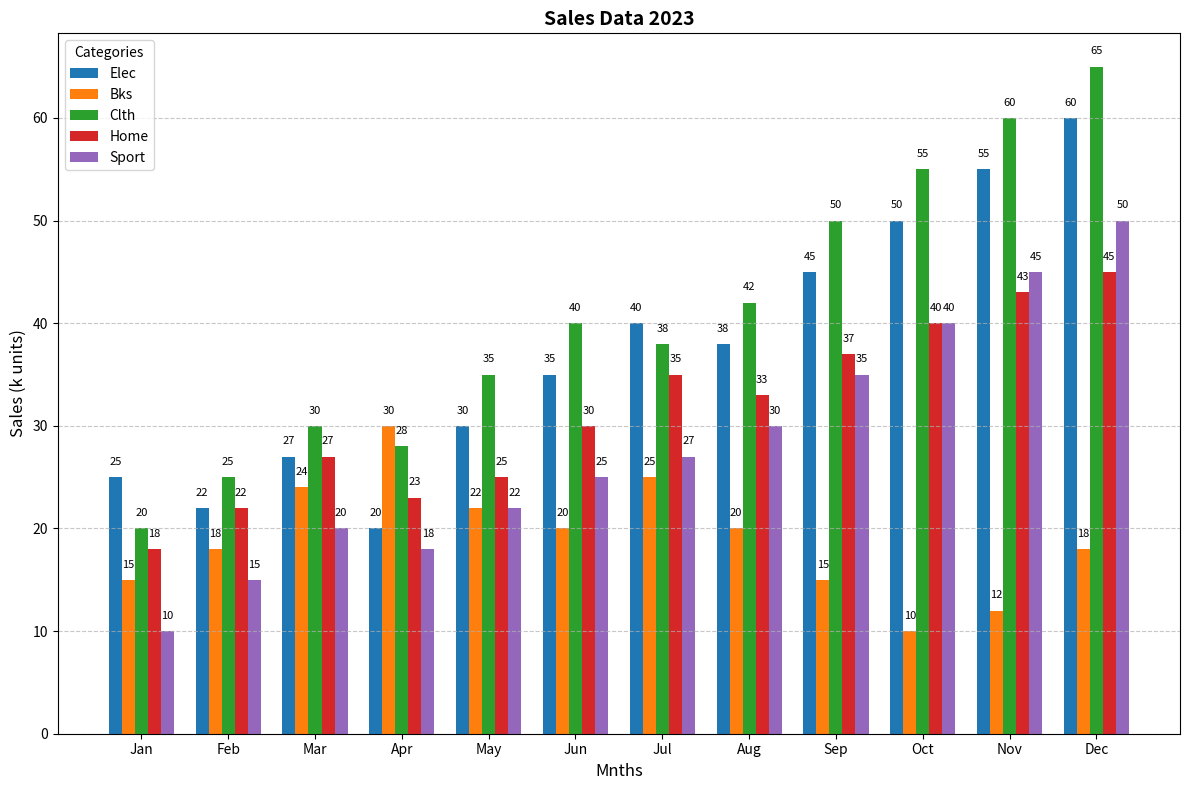

The script that saved this image:
import matplotlib.pyplot as plt
import numpy as np

# Define product categories
categories = ['Elec', 'Bks', 'Clth', 'Home', 'Sport']

# Define months
months = ['Jan', 'Feb', 'Mar', 'Apr', 'May', 'Jun', 'Jul', 'Aug', 'Sep', 'Oct', 'Nov', 'Dec']

# Hypothetical monthly sales data (in thousands)
sales_data = {
    'Elec': [25, 22, 27, 20, 30, 35, 40, 38, 45, 50, 55, 60],
    'Bks': [15, 18, 24, 30, 22, 20, 25, 20, 15, 10, 12, 18],
    'Clth': [20, 25, 30, 28, 35, 40, 38, 42, 50, 55, 60, 65],
    'Home': [18, 22, 27, 23, 25, 30, 35, 33, 37, 40, 43, 45],
    'Sport': [10, 15, 20, 18, 22, 25, 27, 30, 35, 40, 45, 50]
}

# Create the plot
fig, ax = plt.subplots(figsize=(12, 8))
width = 0.15  # Width of each bar
x = np.arange(len(months))

# Plot the bar chart
for i, (category, sales) in enumerate(sales_data.items()):
    ax.bar(x + i * width, sales, width=width, label=category)

# Set labels and title
ax.set_xlabel('Mnths', fontsize=12)
ax.set_ylabel('Sales (k units)', fontsize=12)
ax.set_title('Sales Data 2023', fontsize=14, fontweight='bold')
ax.set_xticks(x + (len(categories) - 1) * width / 2)
ax.set_xticklabels(months)

# Adding grid lines and legend
ax.grid(axis='y', linestyle='--', alpha=0.7)
ax.legend(title='Categories')

# Annotate sales values on each bar
for i, sales in enumerate(sales_data.values()):
    for j, value in enumerate(sales):
        ax.text(j + i * width, value + 1, f'{value}', ha='center', va='bottom', fontsize=8, color='black')

# Adjust the layout
plt.tight_layout()

# Display the plot
plt.show()
